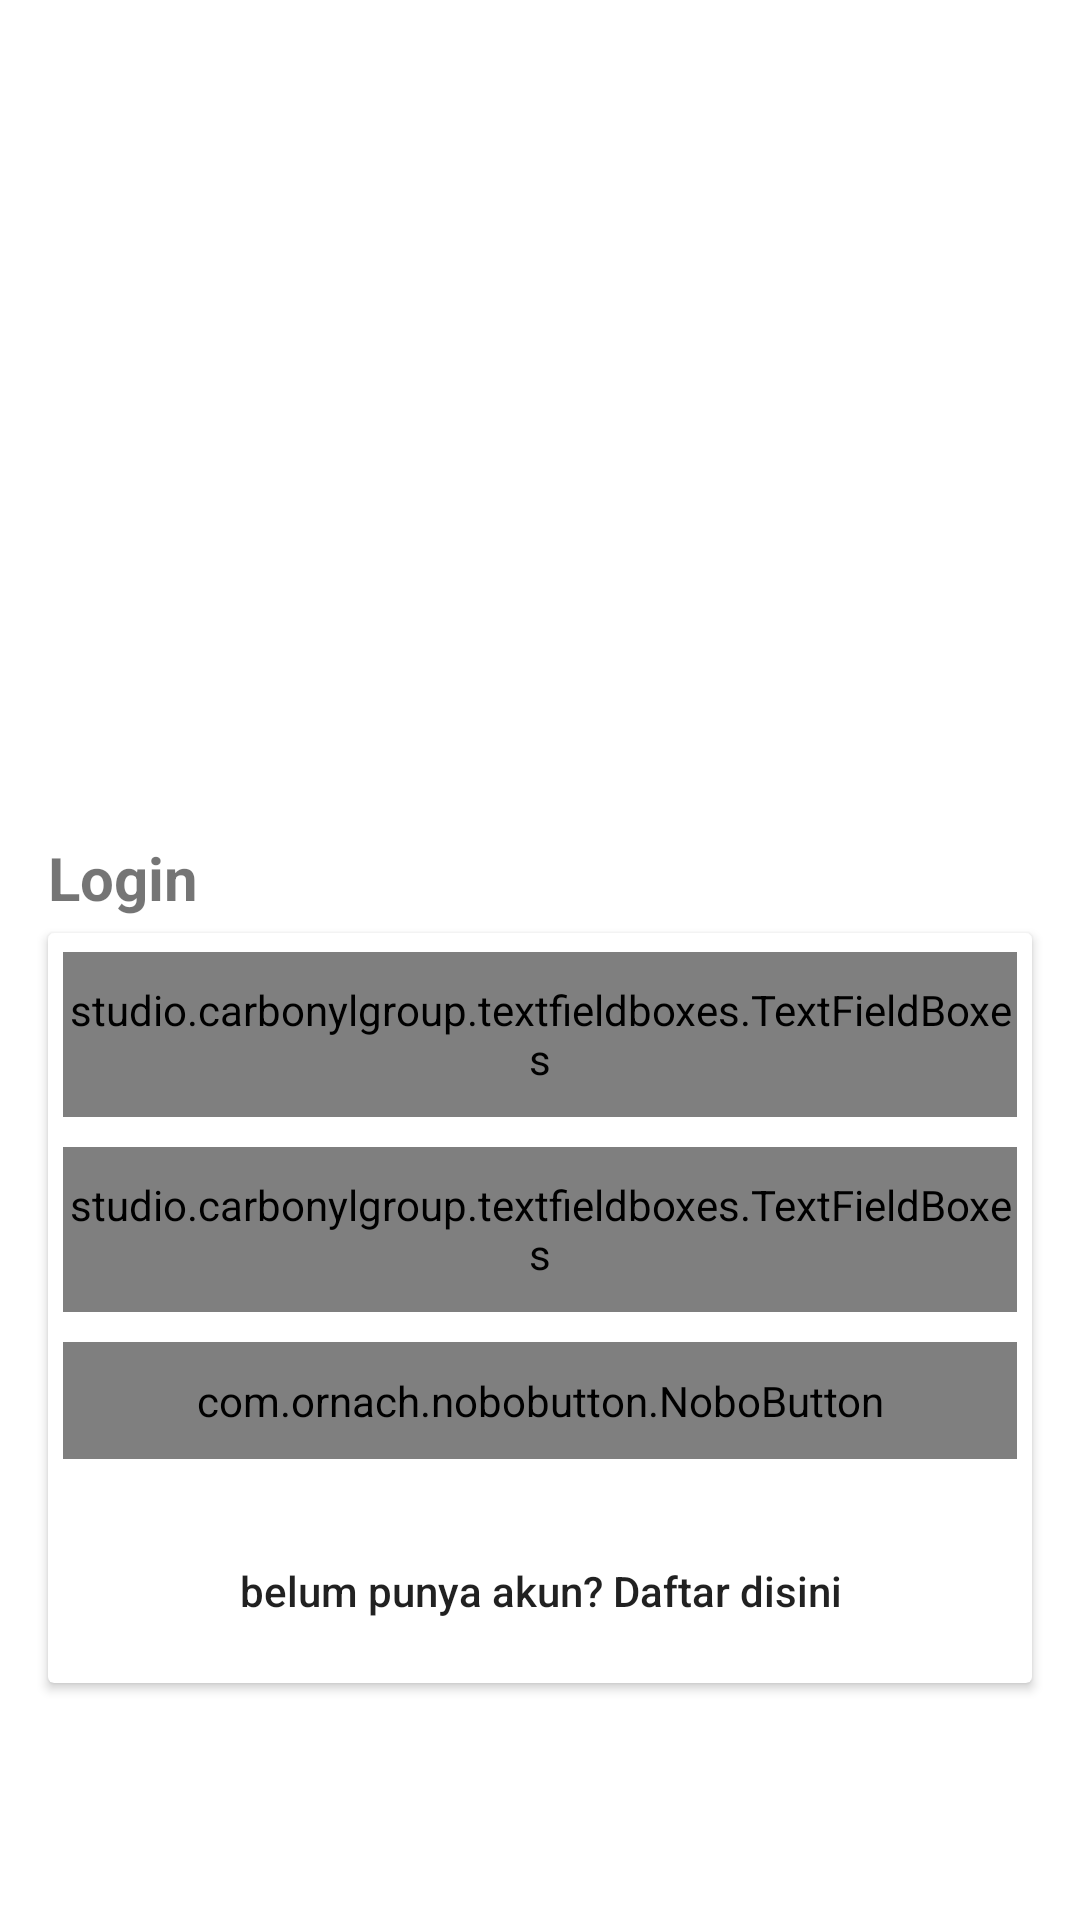

The Android layout XML behind this screen, and the referenced resources:
<!-- AndroidManifest.xml: application theme Theme.Aplikasikosmetik -->
<!-- res/layout/activity_login.xml -->
<?xml version="1.0" encoding="utf-8"?>
<LinearLayout xmlns:android="http://schemas.android.com/apk/res/android"
    xmlns:app="http://schemas.android.com/apk/res-auto"
    xmlns:tools="http://schemas.android.com/tools"
    android:layout_width="match_parent"
    android:layout_height="match_parent"
    android:gravity="center"
    android:orientation="vertical"
    android:background="@color/white"
    tools:context=".users.LoginActivity">


    <ImageView
        android:layout_width="300dp"
        android:layout_height="200dp"
        android:src="@drawable/makeup"/>

    <TextView
        android:layout_width="match_parent"
        android:layout_height="wrap_content"
        android:text="Login"
        android:textSize="20dp"
        android:textStyle="bold"
        android:layout_marginRight="16dp"
        android:layout_marginLeft="16dp"/>

    <androidx.cardview.widget.CardView
        android:layout_width="match_parent"
        android:layout_height="250dp"
        android:layout_marginRight="16dp"
        android:layout_marginTop="5dp"
        android:layout_marginLeft="16dp">

        <LinearLayout
            android:layout_width="match_parent"
            android:layout_height="match_parent"
            android:layout_marginLeft="5dp"
            android:gravity="center"
            android:layout_marginRight="5dp"
            android:orientation="vertical">

            <studio.carbonylgroup.textfieldboxes.TextFieldBoxes
                android:layout_width="match_parent"
                android:layout_height="55dp"
                app:labelText="Username"
                >

                <studio.carbonylgroup.textfieldboxes.ExtendedEditText
                    android:id="@+id/edtUserName"
                    android:layout_width="wrap_content"
                    android:layout_height="wrap_content"
                    />

            </studio.carbonylgroup.textfieldboxes.TextFieldBoxes>

            <studio.carbonylgroup.textfieldboxes.TextFieldBoxes
                android:layout_width="match_parent"
                android:layout_height="55dp"
                app:labelText="Password"
                android:layout_marginTop="10dp"
                >

                <studio.carbonylgroup.textfieldboxes.ExtendedEditText
                    android:id="@+id/edtPassword"
                    android:layout_width="wrap_content"
                    android:layout_height="wrap_content"
                    android:inputType="textPassword"
                    />

            </studio.carbonylgroup.textfieldboxes.TextFieldBoxes>

            <com.ornach.nobobutton.NoboButton
                android:layout_width="match_parent"
                android:layout_height="wrap_content"
                android:layout_marginTop="10dp"
                android:padding="10dp"
                android:layout_marginBottom="20dp"
                app:nb_text="Login"
                android:id="@+id/LoginBtn"
                app:nb_borderColor="#FFFFFF"
                app:nb_borderWidth="2dp"
                app:nb_backgroundColor="@color/blue"
                app:nb_focusColor="#B83CC3"
                app:nb_textColor="#FFF"
                app:nb_radius="5dp"/>

            <Button
                android:layout_width="match_parent"
                android:layout_height="wrap_content"
                android:id="@+id/btnRegis"
                android:text="belum punya akun? Daftar disini"
                android:background="@null"
                android:textAllCaps="false"/>

        </LinearLayout>

    </androidx.cardview.widget.CardView>

</LinearLayout>
<!-- resources referenced by this layout -->
<resources>
  <color name="blue">#3bafda</color>
  <color name="white">#FFFFFFFF</color>
  <style name="Theme.Aplikasikosmetik" parent="Theme.MaterialComponents.DayNight.DarkActionBar">
          
          <item name="colorPrimary">@color/purple_500</item>
          <item name="colorPrimaryVariant">@color/purple_700</item>
          <item name="colorOnPrimary">@color/white</item>
          
          <item name="colorSecondary">@color/teal_200</item>
          <item name="colorSecondaryVariant">@color/teal_700</item>
          <item name="colorOnSecondary">@color/black</item>
          
          <item name="android:statusBarColor" tools:targetApi="l">?attr/colorPrimaryVariant</item>
          
      </style>
  <color name="purple_500">#FF6200EE</color>
  <color name="purple_700">#FF3700B3</color>
  <color name="teal_200">#FF03DAC5</color>
  <color name="teal_700">#FF018786</color>
  <color name="black">#FF000000</color>
</resources>
